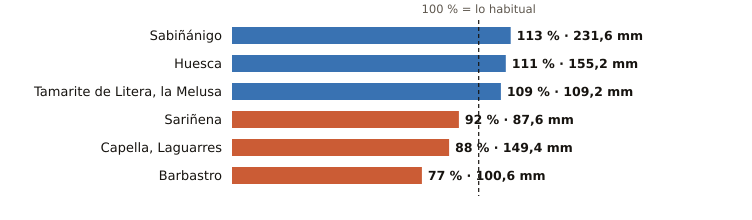

Values plotted in this chart, from the file beside it:
estacion, provincia, indicativo, mm_otono, referencia_mm, pct, periodo_referencia, hasta, hora
Sabiñánigo, Huesca, 9460X, 231.6, 205.5, 113, 2004-2025, 2026-11-25, 9
Huesca, Huesca, 9901X, 155.2, 139.9, 111, 2009-2025, 2026-11-25, 9
Tamarite de Litera, la Melusa, Huesca, 9918Y, 109.2, 100.3, 109, 2009-2025, 2026-11-25, 9
Sariñena, Huesca, 9894Y, 87.6, 95.6, 92, 2009-2025, 2026-11-25, 9
Capella, Laguarres, Huesca, 9855E, 149.4, 170.1, 88, 2006-2025, 2026-11-25, 9
Barbastro, Huesca, 9866C, 100.6, 131.3, 77, 2009-2025, 2026-11-25, 9
